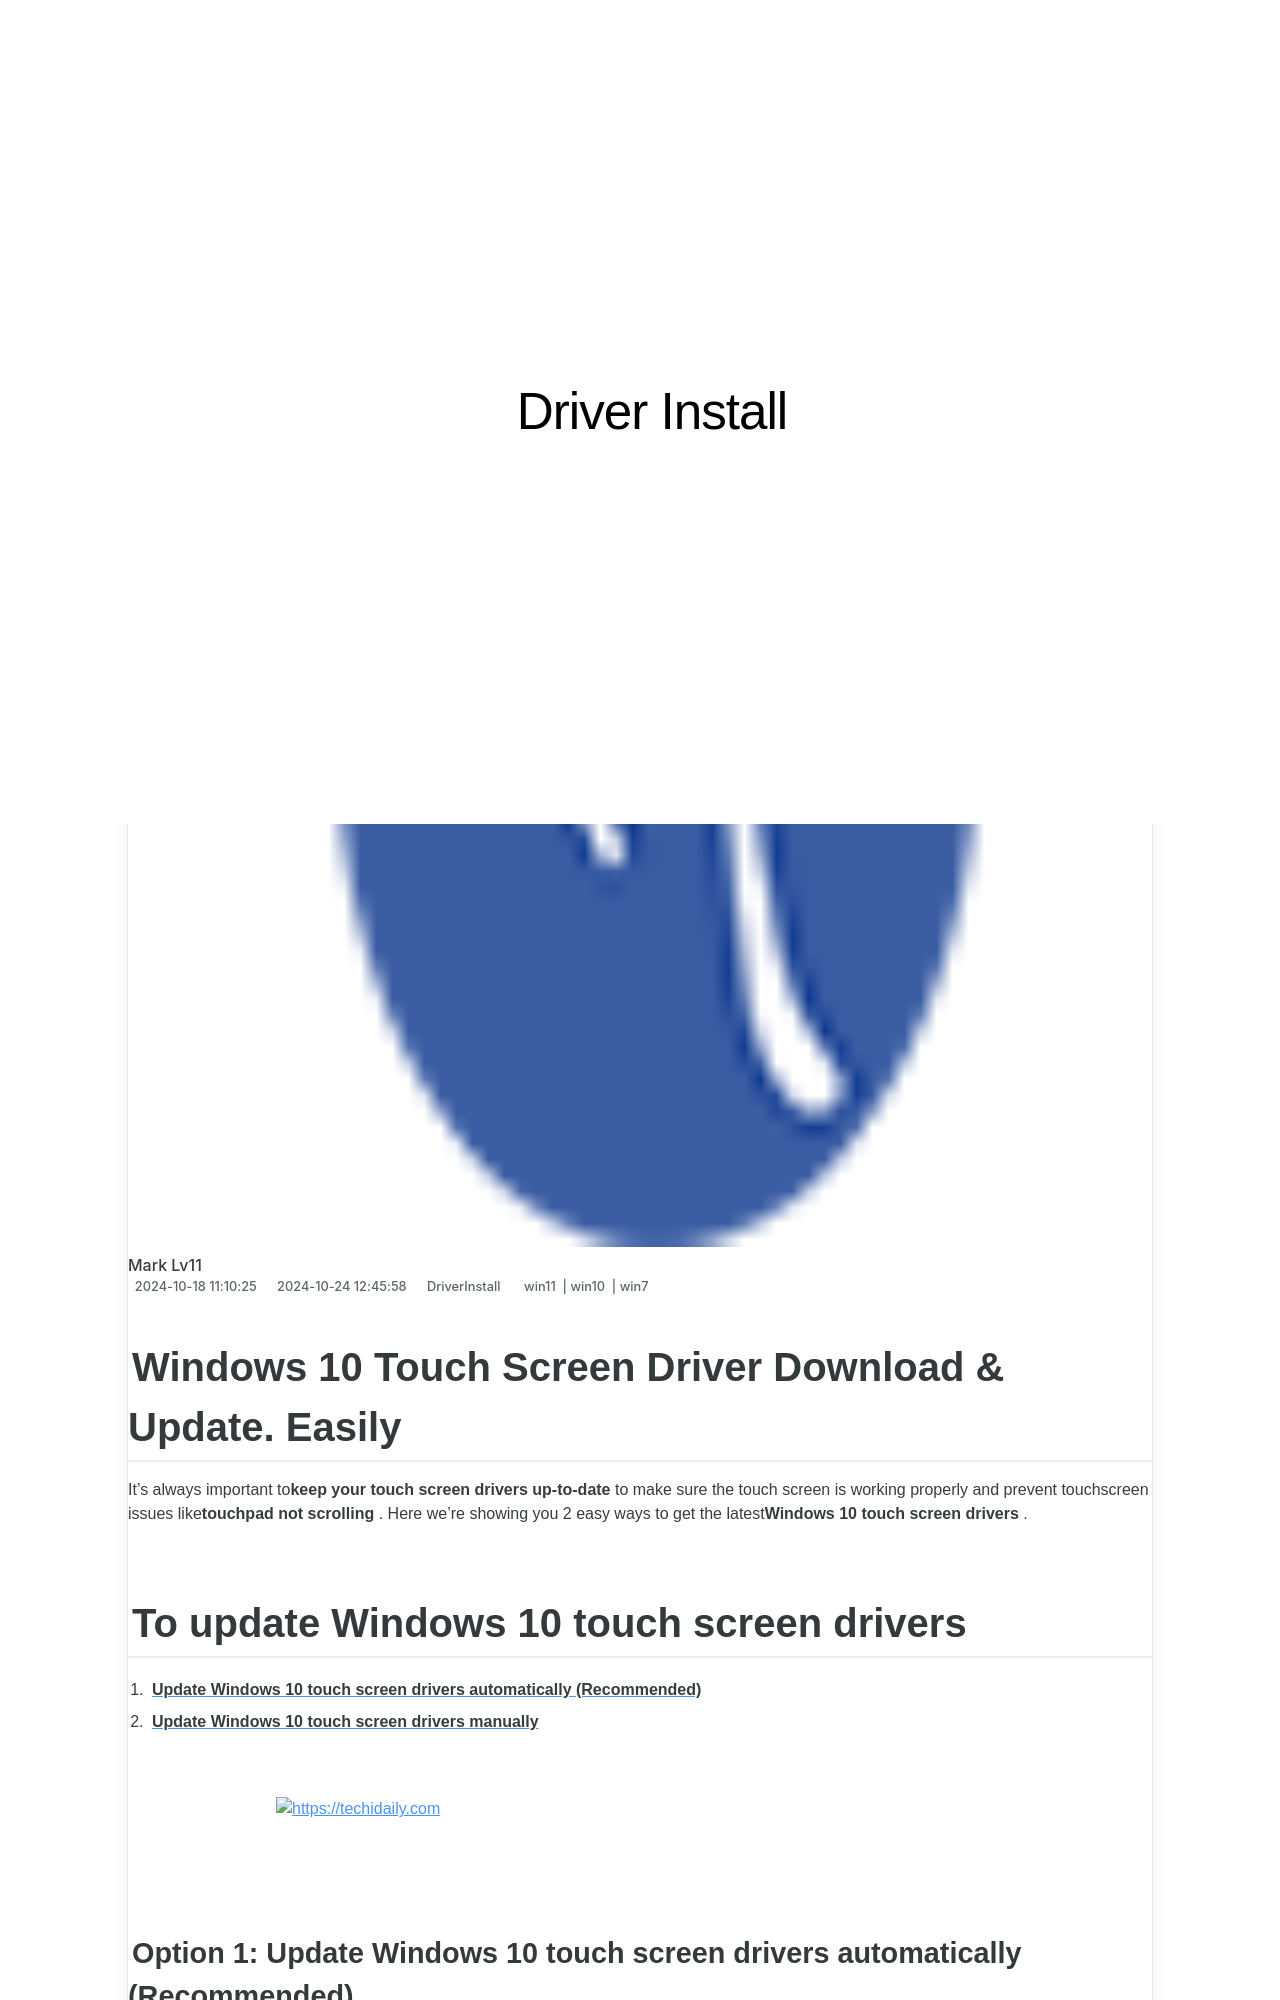

repository: techidaily/site-driver-install · page: 1720062107305-windows-10-touch-screen-driver-download-and-update-easily/index.html · generator: jekyll

---
title: Windows 10 Touch Screen Driver Download & Update. Easily!
date: 2024-10-18T11:10:25.417Z
updated: 2024-10-24T12:45:58.083Z
tags:
  - win11
  - win10
  - win7
categories:
  - DriverInstall
description: This Article Describes Windows 10 Touch Screen Driver Download & Update. Easily!
excerpt: This Article Describes Windows 10 Touch Screen Driver Download & Update. Easily!
keywords: Windows 10 Driver Update,Touchscreen Driver Download,Windows 10 Touch Display Support,PC Touchscreen Installation,Installing New Touch Screen Driver,Easy Windows 10 Driver Update,Automated Touchscreen Driver Update for Windows 10
thumbnail: https://thmb.techidaily.com/be5d3a5dc447d5d228dfc067627f532a2972f66afd30f19695d88ec8cd20ea85.jpg
---

## Windows 10 Touch Screen Driver Download & Update. Easily

 It’s always important to**keep your touch screen drivers up-to-date** to make sure the touch screen is working properly and prevent touchscreen issues like**touchpad not scrolling** . Here we’re showing you 2 easy ways to get the latest**Windows 10 touch screen drivers** .

## To update Windows 10 touch screen drivers

1. [**Update Windows 10 touch screen drivers automatically (Recommended)**](#O1)
2. [**Update Windows 10 touch screen drivers manually**](#O2)

<!-- affiliate ads begin -->
<a href="https://ephamedtechinc.pxf.io/c/5597632/2136613/26400" target="_top" id="2136613">
  <img src="//a.impactradius-go.com/display-ad/26400-2136613" border="0" alt="https://techidaily.com" width="728" height="90"/>
</a>
<img height="0" width="0" src="https://ephamedtechinc.pxf.io/i/5597632/2136613/26400" style="position:absolute;visibility:hidden;" border="0" />
<!-- affiliate ads end -->
